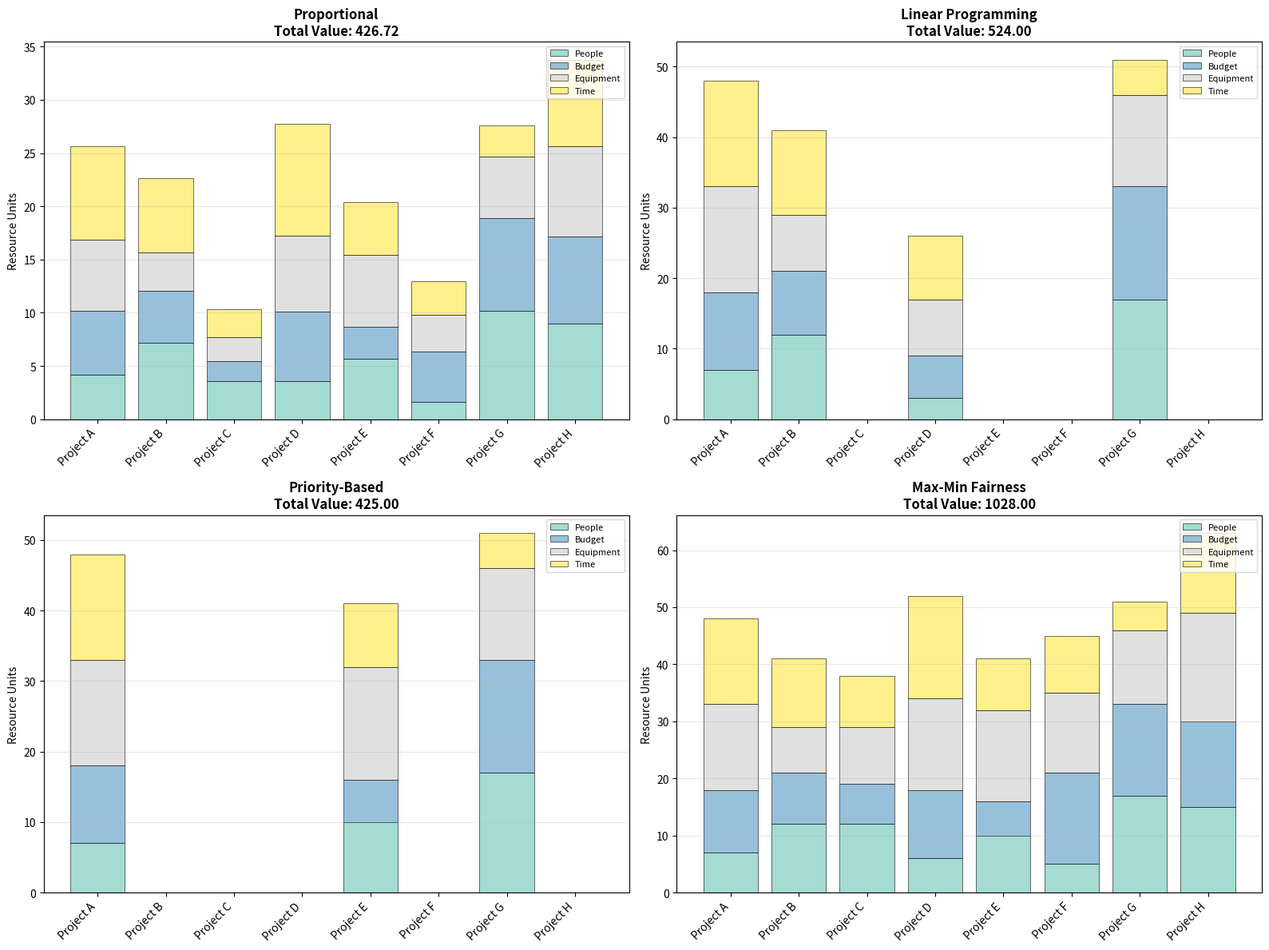

The matplotlib source for this figure: (Note: this script raises an exception after producing the figure.)
"""
Resource Allocation Optimization
=================================

This example demonstrates resource allocation optimization for multi-project,
multi-resource scenarios commonly found in organizations.

Problem: Allocate limited resources (people, budget, equipment) across multiple
projects to maximize overall value while respecting resource constraints and
project requirements.

Author: Kaggle Solutions
"""

import numpy as np
import pandas as pd
import matplotlib.pyplot as plt
from scipy.optimize import linprog, minimize
from typing import Dict, List
import warnings
warnings.filterwarnings('ignore')


class ResourceAllocationOptimizer:
    """
    Multi-resource allocation optimizer with various objectives.
    """

    def __init__(self, seed=42):
        """Initialize the optimizer."""
        self.seed = seed
        np.random.seed(seed)
        self.results = {}

    def generate_problem(self, n_projects=8, n_resources=4) -> Dict:
        """
        Generate a resource allocation problem.

        Args:
            n_projects: Number of projects
            n_resources: Number of resource types

        Returns:
            Problem dictionary
        """
        # Project values (expected ROI)
        values = np.random.randint(50, 200, n_projects)

        # Resource requirements (each project needs resources)
        # requirements[i][j] = units of resource j needed by project i
        requirements = np.random.randint(5, 20, (n_projects, n_resources))

        # Available resources
        available = np.random.randint(30, 50, n_resources)

        # Project priorities (1-5 scale)
        priorities = np.random.randint(1, 6, n_projects)

        # Minimum allocation thresholds (0-1, fraction of requirements)
        min_allocation = np.random.uniform(0.3, 0.5, n_projects)

        problem = {
            'n_projects': n_projects,
            'n_resources': n_resources,
            'values': values,
            'requirements': requirements,
            'available': available,
            'priorities': priorities,
            'min_allocation': min_allocation,
            'project_names': [f'Project {chr(65+i)}' for i in range(n_projects)],
            'resource_names': ['People', 'Budget', 'Equipment', 'Time'][:n_resources]
        }

        return problem

    def solve_proportional_allocation(self, problem: Dict) -> Dict:
        """
        Solve using proportional allocation based on project value.

        Args:
            problem: Problem dictionary

        Returns:
            Solution dictionary
        """
        print("\n" + "="*60)
        print("Method 1: Proportional Allocation")
        print("="*60)

        n_proj = problem['n_projects']
        n_res = problem['n_resources']
        values = problem['values']
        requirements = problem['requirements']
        available = problem['available']

        # Allocate proportionally to value
        total_value = np.sum(values)
        allocation_fractions = values / total_value

        # Calculate actual allocations
        allocations = np.zeros((n_proj, n_res))

        print("\nAllocation process:")
        for i in range(n_proj):
            for j in range(n_res):
                # Allocate based on fraction of total value
                desired = requirements[i][j] * allocation_fractions[i] * n_proj
                allocations[i][j] = min(desired, requirements[i][j])

        # Adjust to respect constraints
        for j in range(n_res):
            total_allocated = np.sum(allocations[:, j])
            if total_allocated > available[j]:
                # Scale down proportionally
                scale_factor = available[j] / total_allocated
                allocations[:, j] *= scale_factor
                print(f"  {problem['resource_names'][j]}: Scaled down by {scale_factor:.2f}")

        # Calculate achievement (fraction of requirements met)
        achievement = np.zeros(n_proj)
        for i in range(n_proj):
            achievement[i] = np.min(allocations[i] / requirements[i])

        total_value_achieved = np.sum(achievement * values)

        solution = {
            'method': 'Proportional Allocation',
            'allocations': allocations,
            'achievement': achievement,
            'total_value': total_value_achieved,
            'success': True
        }

        print(f"\nTotal value achieved: {total_value_achieved:.2f}")
        print(f"Average achievement: {np.mean(achievement)*100:.1f}%")

        return solution

    def solve_linear_programming(self, problem: Dict) -> Dict:
        """
        Solve using linear programming optimization.

        Args:
            problem: Problem dictionary

        Returns:
            Solution dictionary
        """
        print("\n" + "="*60)
        print("Method 2: Linear Programming Optimization")
        print("="*60)

        n_proj = problem['n_projects']
        n_res = problem['n_resources']
        values = problem['values']
        requirements = problem['requirements']
        available = problem['available']

        # Decision variables: allocation fraction for each project (0 to 1)
        # Maximize: sum of value * allocation_fraction

        # Objective: maximize total value
        c = -values  # Negative for minimization

        # Constraints: resource constraints
        # For each resource j: sum_i (requirements[i][j] * x[i]) <= available[j]
        A_ub = requirements.T  # Transpose to get resource rows
        b_ub = available

        # Bounds: 0 <= x[i] <= 1
        bounds = [(0, 1) for _ in range(n_proj)]

        result = linprog(c=c, A_ub=A_ub, b_ub=b_ub, bounds=bounds, method='highs')

        if result.success:
            achievement = result.x

            # Calculate allocations
            allocations = achievement[:, np.newaxis] * requirements

            total_value_achieved = -result.fun

            solution = {
                'method': 'Linear Programming',
                'allocations': allocations,
                'achievement': achievement,
                'total_value': total_value_achieved,
                'success': True
            }

            print(f"Status: {result.message}")
            print(f"Total value achieved: {total_value_achieved:.2f}")
            print(f"Average achievement: {np.mean(achievement)*100:.1f}%")

        else:
            solution = {
                'method': 'Linear Programming',
                'success': False,
                'message': result.message
            }
            print(f"Failed: {result.message}")

        return solution

    def solve_priority_based(self, problem: Dict) -> Dict:
        """
        Solve using priority-based greedy allocation.

        Args:
            problem: Problem dictionary

        Returns:
            Solution dictionary
        """
        print("\n" + "="*60)
        print("Method 3: Priority-Based Greedy Allocation")
        print("="*60)

        n_proj = problem['n_projects']
        n_res = problem['n_resources']
        values = problem['values']
        requirements = problem['requirements']
        available = problem['available'].copy()
        priorities = problem['priorities']

        # Sort projects by priority (descending)
        order = np.argsort(-priorities)

        achievement = np.zeros(n_proj)
        allocations = np.zeros((n_proj, n_res))

        print("\nAllocation by priority:")
        for idx in order:
            # Try to fully allocate to this project
            can_allocate = True
            max_fraction = 1.0

            # Check each resource
            for j in range(n_res):
                needed = requirements[idx][j]
                if needed > available[j]:
                    max_fraction = min(max_fraction, available[j] / needed)
                    can_allocate = False

            # Allocate what we can
            achievement[idx] = max_fraction
            for j in range(n_res):
                allocations[idx][j] = max_fraction * requirements[idx][j]
                available[j] -= allocations[idx][j]

            print(f"  {problem['project_names'][idx]} (Priority {priorities[idx]}): "
                  f"{max_fraction*100:.1f}% allocated")

        total_value_achieved = np.sum(achievement * values)

        solution = {
            'method': 'Priority-Based',
            'allocations': allocations,
            'achievement': achievement,
            'total_value': total_value_achieved,
            'success': True
        }

        print(f"\nTotal value achieved: {total_value_achieved:.2f}")
        print(f"Average achievement: {np.mean(achievement)*100:.1f}%")

        return solution

    def solve_maxmin_fairness(self, problem: Dict) -> Dict:
        """
        Solve using max-min fairness objective.

        Args:
            problem: Problem dictionary

        Returns:
            Solution dictionary
        """
        print("\n" + "="*60)
        print("Method 4: Max-Min Fairness")
        print("="*60)

        n_proj = problem['n_projects']
        n_res = problem['n_resources']
        requirements = problem['requirements']
        available = problem['available']
        values = problem['values']

        # Iteratively allocate to maintain fairness
        achievement = np.zeros(n_proj)
        allocations = np.zeros((n_proj, n_res))
        remaining = available.copy()

        active = np.ones(n_proj, dtype=bool)
        iteration = 0

        print("\nIterative fair allocation:")
        while np.any(active):
            iteration += 1

            # Calculate max possible allocation for each active project
            max_alloc = np.ones(n_proj)
            for i in range(n_proj):
                if active[i]:
                    for j in range(n_res):
                        if requirements[i][j] > 0:
                            max_alloc[i] = min(max_alloc[i],
                                             remaining[j] / requirements[i][j])

            if np.max(max_alloc[active]) <= 0:
                break

            # Find minimum achievable allocation among active
            min_alloc = np.min(max_alloc[active])

            # Allocate this amount to all active projects
            for i in range(n_proj):
                if active[i]:
                    increase = min_alloc
                    achievement[i] += increase
                    for j in range(n_res):
                        amount = increase * requirements[i][j]
                        allocations[i][j] += amount
                        remaining[j] -= amount

                    # Deactivate if fully allocated
                    if achievement[i] >= 0.999:  # Allow for floating point errors
                        active[i] = False

            print(f"  Iteration {iteration}: Allocated {min_alloc*100:.1f}% to {np.sum(active)} projects")

        # Cap at 100%
        achievement = np.minimum(achievement, 1.0)

        total_value_achieved = np.sum(achievement * values)

        solution = {
            'method': 'Max-Min Fairness',
            'allocations': allocations,
            'achievement': achievement,
            'total_value': total_value_achieved,
            'success': True
        }

        print(f"\nTotal value achieved: {total_value_achieved:.2f}")
        print(f"Average achievement: {np.mean(achievement)*100:.1f}%")
        print(f"Min achievement: {np.min(achievement)*100:.1f}%")
        print(f"Max achievement: {np.max(achievement)*100:.1f}%")

        return solution

    def solve_all_methods(self, problem: Dict):
        """Solve using all methods."""
        print("\nRESOURCE ALLOCATION OPTIMIZATION")
        print("="*60)
        print(f"Projects: {problem['n_projects']}")
        print(f"Resources: {problem['n_resources']}")
        print(f"Total project value: {np.sum(problem['values'])}")
        print("\nAvailable resources:")
        for i, name in enumerate(problem['resource_names']):
            print(f"  {name}: {problem['available'][i]}")
        print("="*60)

        self.results['proportional'] = self.solve_proportional_allocation(problem)
        self.results['lp'] = self.solve_linear_programming(problem)
        self.results['priority'] = self.solve_priority_based(problem)
        self.results['maxmin'] = self.solve_maxmin_fairness(problem)

        return self.results

    def visualize_allocation(self, problem: Dict):
        """Visualize resource allocation across all methods."""
        fig, axes = plt.subplots(2, 2, figsize=(16, 12))

        methods = ['proportional', 'lp', 'priority', 'maxmin']
        titles = ['Proportional', 'Linear Programming', 'Priority-Based', 'Max-Min Fairness']

        for idx, (method_key, title) in enumerate(zip(methods, titles)):
            ax = axes[idx // 2, idx % 2]
            result = self.results[method_key]

            if not result['success']:
                ax.text(0.5, 0.5, 'Failed', ha='center', va='center')
                ax.set_title(title)
                continue

            achievement = result['achievement']
            projects = problem['project_names']

            # Stacked bar chart of resource allocation
            allocations = result['allocations']

            x = np.arange(len(projects))
            width = 0.8

            bottom = np.zeros(len(projects))
            colors = plt.cm.Set3(np.linspace(0, 1, problem['n_resources']))

            for j in range(problem['n_resources']):
                ax.bar(x, allocations[:, j], width, bottom=bottom,
                      label=problem['resource_names'][j],
                      color=colors[j], alpha=0.8, edgecolor='black', linewidth=0.5)
                bottom += allocations[:, j]

            ax.set_xticks(x)
            ax.set_xticklabels(projects, rotation=45, ha='right')
            ax.set_ylabel('Resource Units', fontsize=10)
            ax.set_title(f'{title}\nTotal Value: {result["total_value"]:.2f}',
                        fontsize=12, fontweight='bold')
            ax.legend(loc='upper right', fontsize=8)
            ax.grid(True, alpha=0.3, axis='y')

        plt.tight_layout()
        plt.savefig('/home/user/Data-Analysis-with-Chatbots/kaggle_solutions/16_optimization/05_resource_allocation/allocation_comparison.png',
                    dpi=300, bbox_inches='tight')
        print("\nAllocation visualization saved to: allocation_comparison.png")
        plt.show()

    def visualize_achievement(self, problem: Dict):
        """Visualize project achievement rates."""
        fig, axes = plt.subplots(1, 2, figsize=(15, 6))

        # Plot 1: Achievement comparison
        ax = axes[0]

        methods = ['Proportional', 'Linear Programming', 'Priority-Based', 'Max-Min Fairness']
        method_keys = ['proportional', 'lp', 'priority', 'maxmin']

        x = np.arange(problem['n_projects'])
        width = 0.2

        for idx, (method, key) in enumerate(zip(methods, method_keys)):
            result = self.results[key]
            if result['success']:
                offset = (idx - 1.5) * width
                ax.bar(x + offset, result['achievement'] * 100, width,
                      label=method, alpha=0.8, edgecolor='black', linewidth=0.5)

        ax.set_xlabel('Projects', fontsize=12)
        ax.set_ylabel('Achievement (%)', fontsize=12)
        ax.set_title('Project Achievement by Method', fontsize=14, fontweight='bold')
        ax.set_xticks(x)
        ax.set_xticklabels(problem['project_names'])
        ax.legend()
        ax.grid(True, alpha=0.3, axis='y')
        ax.axhline(y=100, color='r', linestyle='--', alpha=0.5)

        # Plot 2: Total value comparison
        ax = axes[1]

        total_values = [self.results[key]['total_value'] for key in method_keys
                       if self.results[key]['success']]
        valid_methods = [m for m, k in zip(methods, method_keys)
                        if self.results[k]['success']]

        colors = ['#3498db', '#2ecc71', '#e74c3c', '#f39c12']
        bars = ax.bar(valid_methods, total_values, color=colors[:len(valid_methods)],
                     alpha=0.7, edgecolor='black', linewidth=2)

        # Highlight best
        best_idx = np.argmax(total_values)
        bars[best_idx].set_edgecolor('gold')
        bars[best_idx].set_linewidth(4)

        for bar, val in zip(bars, total_values):
            height = bar.get_height()
            ax.text(bar.get_x() + bar.get_width()/2., height,
                   f'{val:.1f}',
                   ha='center', va='bottom', fontsize=12, fontweight='bold')

        ax.set_ylabel('Total Value Achieved', fontsize=12)
        ax.set_title('Total Value Comparison', fontsize=14, fontweight='bold')
        ax.grid(True, alpha=0.3, axis='y')
        plt.setp(ax.xaxis.get_majorticklabels(), rotation=45, ha='right')

        plt.tight_layout()
        plt.savefig('/home/user/Data-Analysis-with-Chatbots/kaggle_solutions/16_optimization/05_resource_allocation/achievement_comparison.png',
                    dpi=300, bbox_inches='tight')
        print("Achievement visualization saved to: achievement_comparison.png")
        plt.show()


def main():
    """Main execution function."""
    print("="*60)
    print("RESOURCE ALLOCATION OPTIMIZATION")
    print("="*60)

    # Create optimizer
    optimizer = ResourceAllocationOptimizer(seed=42)

    # Generate problem
    problem = optimizer.generate_problem(n_projects=8, n_resources=4)

    # Solve using all methods
    results = optimizer.solve_all_methods(problem)

    # Compare results
    print("\n" + "="*60)
    print("Comparison of Methods")
    print("="*60)

    comparison_data = []
    for method_key, result in results.items():
        if result['success']:
            comparison_data.append({
                'Method': result['method'],
                'Total Value': f"{result['total_value']:.2f}",
                'Avg Achievement': f"{np.mean(result['achievement'])*100:.1f}%",
                'Min Achievement': f"{np.min(result['achievement'])*100:.1f}%",
                'Max Achievement': f"{np.max(result['achievement'])*100:.1f}%"
            })

    df_comparison = pd.DataFrame(comparison_data)
    print("\n", df_comparison.to_string(index=False))

    # Visualizations
    optimizer.visualize_allocation(problem)
    optimizer.visualize_achievement(problem)

    print("\n" + "="*60)
    print("Analysis Complete!")
    print("="*60)


if __name__ == "__main__":
    main()
